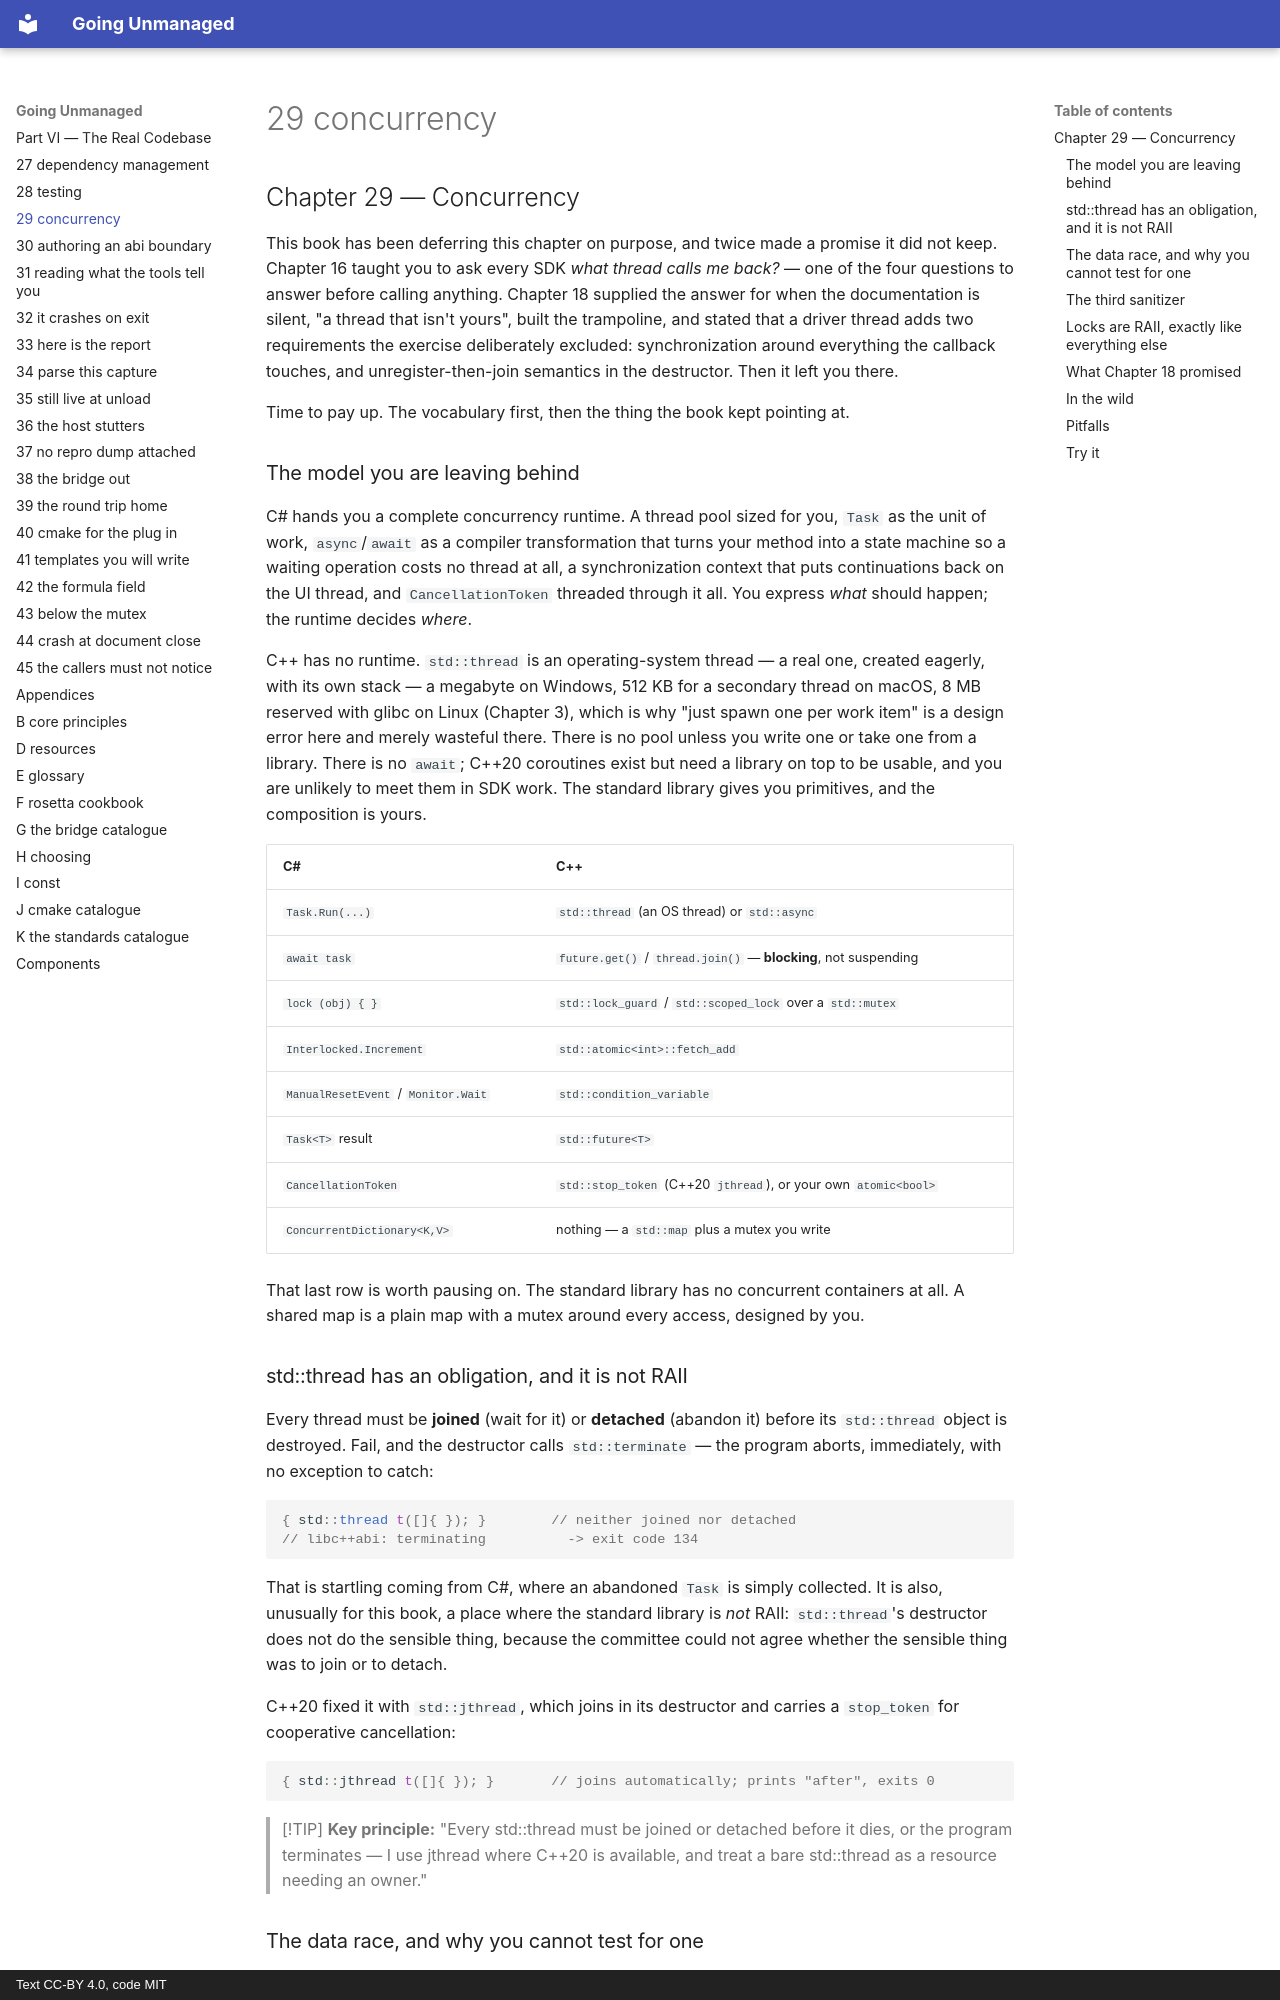

repository: mkhomutov/going-unmanaged · page: 29-concurrency/index.html · generator: mkdocs · copyright: Text CC-BY 4.0, code MIT

## Chapter 29 — Concurrency

This book has been deferring this chapter on purpose, and twice made a promise it did not keep. Chapter 16 taught you to ask every SDK *what thread calls me back?* — one of the four questions to answer before calling anything. Chapter 18 supplied the answer for when the documentation is silent, "a thread that isn't yours", built the trampoline, and stated that a driver thread adds two requirements the exercise deliberately excluded: synchronization around everything the callback touches, and unregister-then-join semantics in the destructor. Then it left you there.

Time to pay up. The vocabulary first, then the thing the book kept pointing at.

### The model you are leaving behind

C# hands you a complete concurrency runtime. A thread pool sized for you, `Task` as the unit of work, `async`/`await` as a compiler transformation that turns your method into a state machine so a waiting operation costs no thread at all, a synchronization context that puts continuations back on the UI thread, and `CancellationToken` threaded through it all. You express *what* should happen; the runtime decides *where*.

C++ has no runtime. `std::thread` is an operating-system thread — a real one, created eagerly, with its own stack — a megabyte on Windows, 512 KB for a secondary thread on macOS, 8 MB reserved with glibc on Linux (Chapter 3), which is why "just spawn one per work item" is a design error here and merely wasteful there. There is no pool unless you write one or take one from a library. There is no `await`; C++20 coroutines exist but need a library on top to be usable, and you are unlikely to meet them in SDK work. The standard library gives you primitives, and the composition is yours.

| C# | C++ |
|---|---|
| `Task.Run(...)` | `std::thread` (an OS thread) or `std::async` |
| `await task` | `future.get()` / `thread.join()` — **blocking**, not suspending |
| `lock (obj) { }` | `std::lock_guard` / `std::scoped_lock` over a `std::mutex` |
| `Interlocked.Increment` | `std::atomic<int>::fetch_add` |
| `ManualResetEvent` / `Monitor.Wait` | `std::condition_variable` |
| `Task<T>` result | `std::future<T>` |
| `CancellationToken` | `std::stop_token` (C++20 `jthread`), or your own `atomic<bool>` |
| `ConcurrentDictionary<K,V>` | nothing — a `std::map` plus a mutex you write |

That last row is worth pausing on. The standard library has no concurrent containers at all. A shared map is a plain map with a mutex around every access, designed by you.

### std::thread has an obligation, and it is not RAII

Every thread must be **joined** (wait for it) or **detached** (abandon it) before its `std::thread` object is destroyed. Fail, and the destructor calls `std::terminate` — the program aborts, immediately, with no exception to catch:

```cpp
{ std::thread t([]{ }); }        // neither joined nor detached
// libc++abi: terminating          -> exit code 134
```

That is startling coming from C#, where an abandoned `Task` is simply collected. It is also, unusually for this book, a place where the standard library is *not* RAII: `std::thread`'s destructor does not do the sensible thing, because the committee could not agree whether the sensible thing was to join or to detach.

C++20 fixed it with `std::jthread`, which joins in its destructor and carries a `stop_token` for cooperative cancellation:

```cpp
{ std::jthread t([]{ }); }       // joins automatically; prints "after", exits 0
```

> [!TIP]
> **Key principle:** "Every std::thread must be joined or detached before it dies, or the program terminates — I use jthread where C++20 is available, and treat a bare std::thread as a resource needing an owner."
